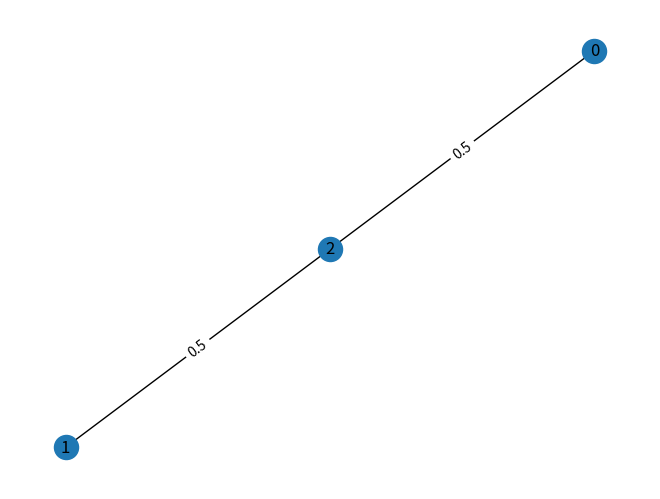
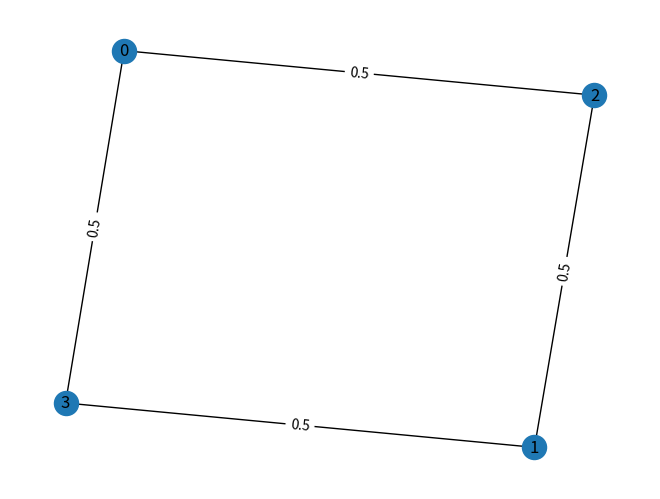
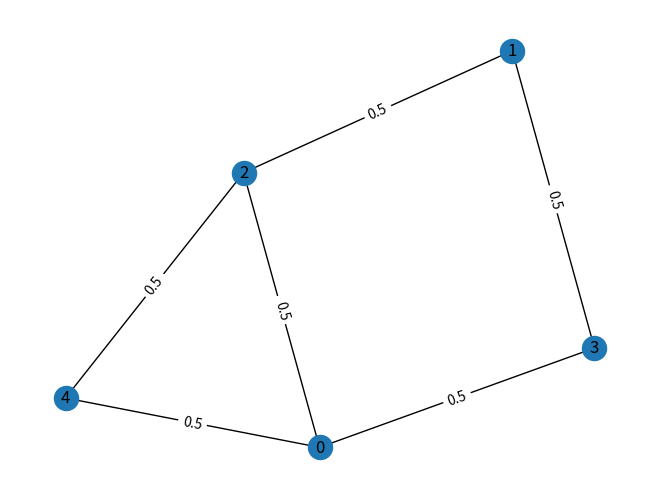
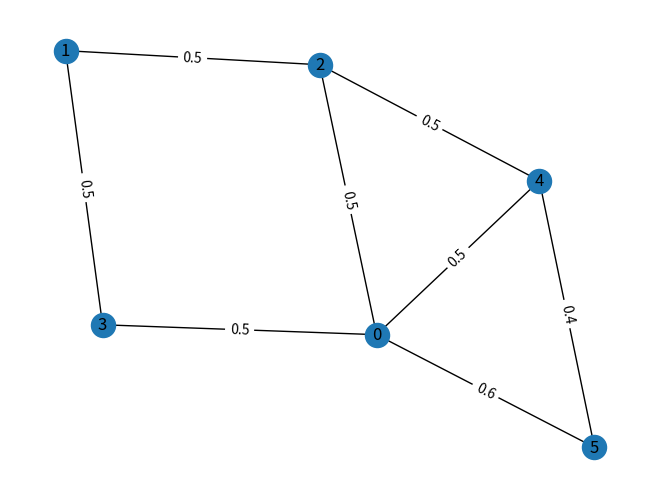
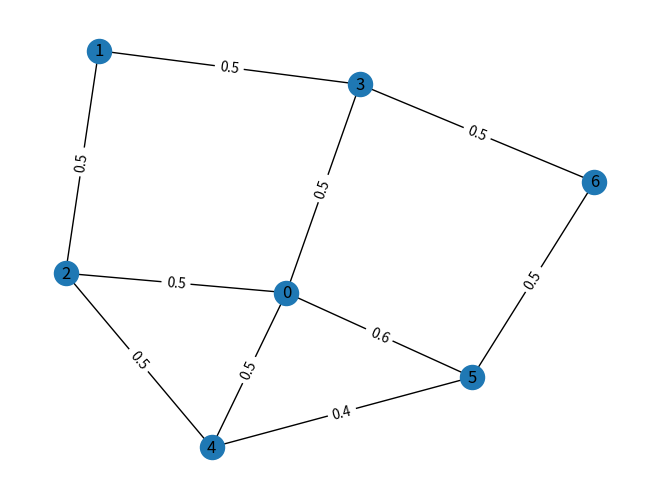
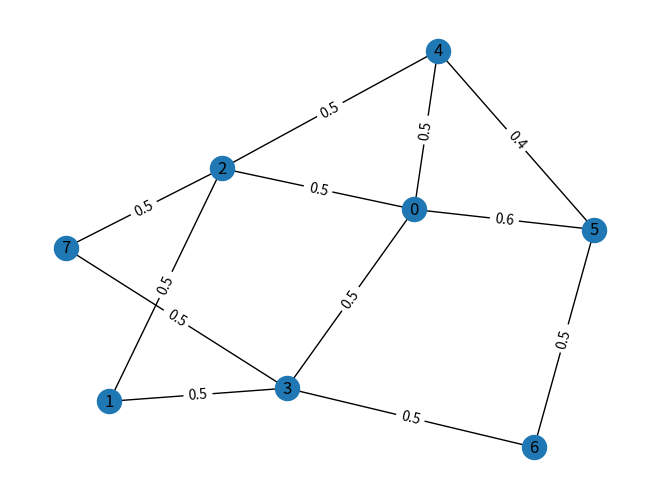
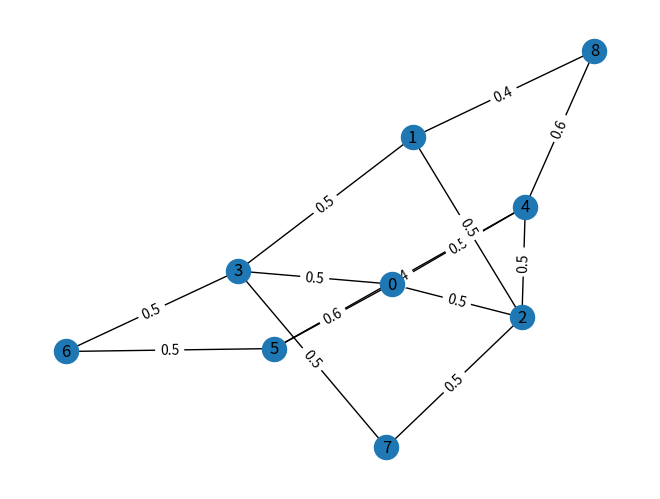
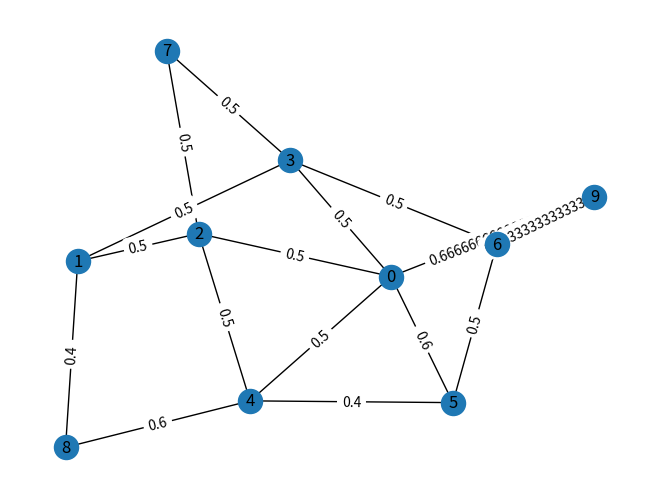

Recreate these plots in Python, in order.
import itertools
import math
import matplotlib.pyplot as plt
import networkx as nx
from networkx.utils import py_random_state
from collections import defaultdict

def _random_subset(seq, m, rng):
    """ Return m unique elements from seq.

    This differs from random.sample which can return repeated
    elements if seq holds repeated elements.

    Note: rng is a random.Random or numpy.random.RandomState instance.
    """
    targets = set()
    while len(targets) < m:
        x = rng.choice(seq)
        targets.add(x)
    return targets

@py_random_state(2)
def YJBT_graph(n, m, seed=None):
    """Returns a random graph according to the Barabási–Albert preferential
    attachment model.

    A graph of $n$ nodes is grown by attaching new nodes each with $m$
    edges that are preferentially attached to existing nodes with high degree.

    Parameters
    ----------
    n : int
        Number of nodes
    m : int
        Number of edges to attach from a new node to existing nodes
    seed : integer, random_state, or None (default)
        Indicator of random number generation state.
        See :ref:`Randomness<randomness>`.

    Returns
    -------
    G : Graph

    Raises
    ------
    NetworkXError
        If `m` does not satisfy ``1 <= m < n``.

    References
    ----------
    .. [1] A. L. Barabási and R. Albert "Emergence of scaling in
       random networks", Science 286, pp 509-512, 1999.
    """

    if m < 1 or m >= n:
        raise nx.NetworkXError(
            f"Barabási–Albert network must have m >= 1 and m < n, m = {m}, n = {n}"
        )

    # Add m initial nodes (m0 in barabasi-speak)
    G = nx.empty_graph(m)
    # Target nodes for new edges
    targets = list(range(m))
    # List of existing nodes, with nodes repeated once for each adjacent edge
    repeated_nodes = []
    # Start adding the other n-m nodes. The first node is m.
    source = m
    while source < n:
        # Add edges to m nodes from the source.\
        sm=[source] * m
        targets_weight=0
        for t in targets:
            targets_weight+=repeated_nodes.count(t)
        k=zip(sm, targets)
        edges=[]
        for x in k:
            if targets_weight!=0:
                edges.append((x[0],x[1],repeated_nodes.count(x[1])/targets_weight))
            else:
                edges.append((x[0], x[1], 1/source))
        G.add_weighted_edges_from(edges)

        pos = nx.spring_layout(G)
        nx.draw(G, pos)
        edge_lable = nx.get_edge_attributes(G, "weight")
        nx.draw_networkx_edge_labels(G, pos, edge_labels=edge_lable)
        nx.draw_networkx_labels(G, pos)
        plt.show()


        # Add one node to the list for each new edge just created.
        repeated_nodes.extend(targets)
        # And the new node "source" has m edges to add to the list.
        repeated_nodes.extend([source] * m)
        # Now choose m unique nodes from the existing nodes
        # Pick uniformly from repeated_nodes (preferential attachment)
        targets = _random_subset(repeated_nodes, m, seed)
        source += 1
    return G

YJBT_graph(10,2)
